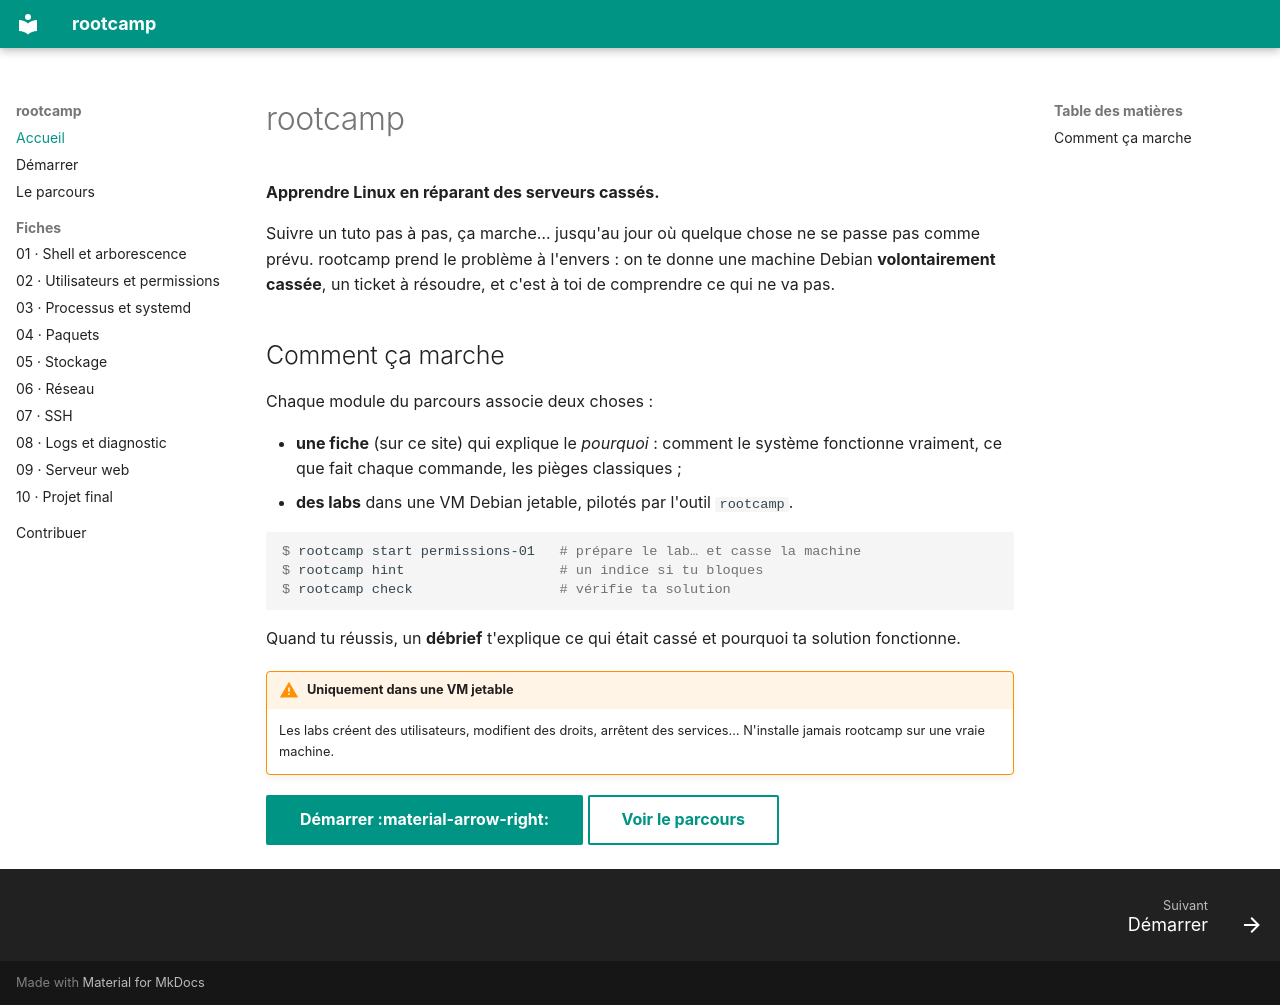

repository: BrasseurTristan/rootcamp · page: index.html · generator: mkdocs

# rootcamp

**Apprendre Linux en réparant des serveurs cassés.**

Suivre un tuto pas à pas, ça marche… jusqu'au jour où quelque chose ne se passe
pas comme prévu. rootcamp prend le problème à l'envers : on te donne une machine
Debian **volontairement cassée**, un ticket à résoudre, et c'est à toi de
comprendre ce qui ne va pas.

## Comment ça marche

Chaque module du parcours associe deux choses :

- **une fiche** (sur ce site) qui explique le *pourquoi* : comment le système
  fonctionne vraiment, ce que fait chaque commande, les pièges classiques ;
- **des labs** dans une VM Debian jetable, pilotés par l'outil `rootcamp`.

```console
$ rootcamp start permissions-01   # prépare le lab… et casse la machine
$ rootcamp hint                   # un indice si tu bloques
$ rootcamp check                  # vérifie ta solution
```

Quand tu réussis, un **débrief** t'explique ce qui était cassé et pourquoi ta
solution fonctionne.

!!! warning "Uniquement dans une VM jetable"
    Les labs créent des utilisateurs, modifient des droits, arrêtent des
    services… N'installe jamais rootcamp sur une vraie machine.

[Démarrer :material-arrow-right:](demarrer.md){ .md-button .md-button--primary }
[Voir le parcours](parcours.md){ .md-button }
